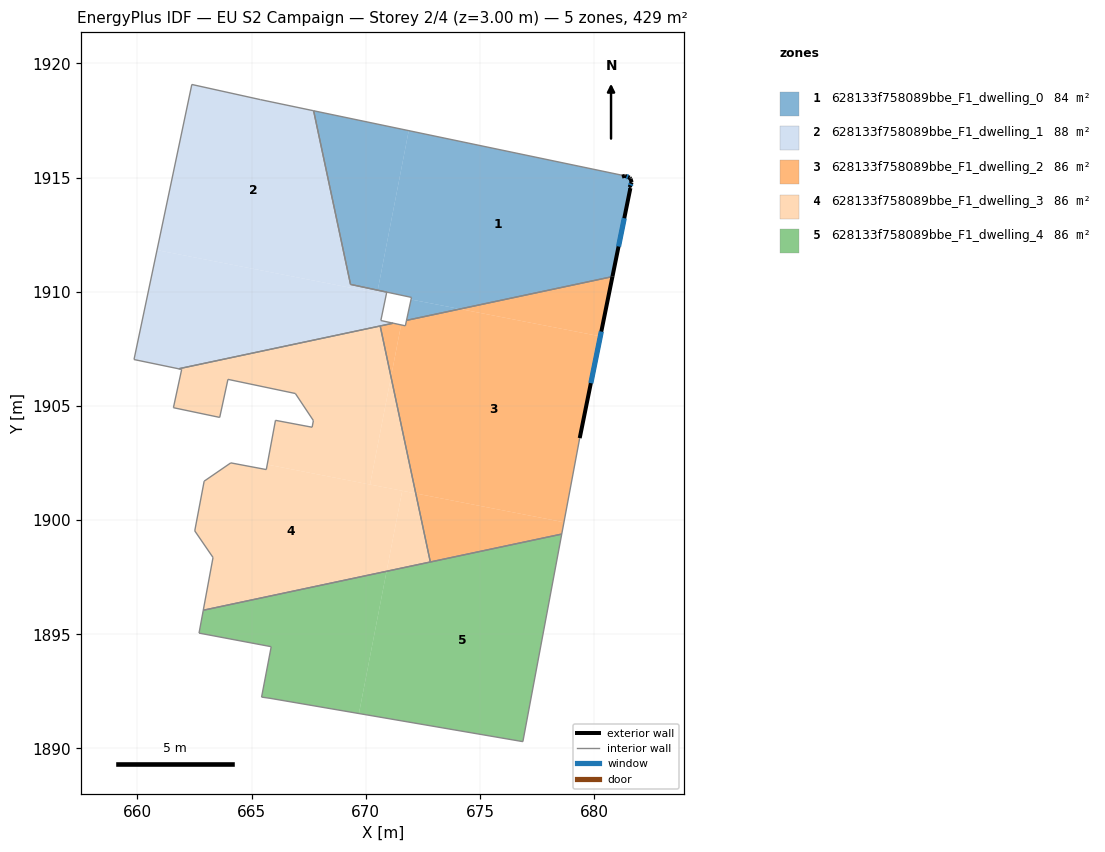
=== STOREY PLAN SPEC (per zone: floor XY polygon, exterior-wall plan segments, windows/doors) ===
zone 1: 628133f758089bbe_F1_dwelling_0  (83.5 m²)
  floor: (681.21, 1915.10) (681.22, 1915.04) (681.35, 1915.07) (681.56, 1914.99) (681.59, 1914.95) (681.64, 1914.79) (681.56, 1914.59) (681.54, 1914.57) (681.59, 1914.54) (680.80, 1910.66) (674.13, 1909.24) (671.98, 1909.66) (672.00, 1909.75) (670.52, 1910.07) (671.88, 1917.05)
  floor: (671.88, 1917.05) (670.52, 1910.07) (669.33, 1910.32) (667.72, 1917.92)
  floor: (674.13, 1909.24) (671.79, 1908.74) (671.98, 1909.66)
  exterior wall: (681.35, 1915.07) – (681.22, 1915.04)  [0.1 m]
  exterior wall: (681.56, 1914.99) – (681.35, 1915.07)  [0.2 m]
    window: (681.49, 1915.02) – (681.42, 1915.05)  [0.1 m²]
  exterior wall: (681.56, 1914.99) – (681.56, 1914.99)  [0.0 m]
  exterior wall: (681.59, 1914.95) – (681.56, 1914.99)  [0.1 m]
  exterior wall: (681.64, 1914.79) – (681.59, 1914.95)  [0.2 m]
  exterior wall: (681.56, 1914.59) – (681.64, 1914.79)  [0.2 m]
    window: (681.59, 1914.66) – (681.62, 1914.72)  [0.1 m²]
  exterior wall: (681.54, 1914.57) – (681.56, 1914.59)  [0.0 m]
  exterior wall: (681.59, 1914.54) – (681.54, 1914.57)  [0.1 m]
  exterior wall: (680.80, 1910.66) – (681.59, 1914.54)  [4.0 m]
    window: (681.07, 1911.98) – (681.32, 1913.22)  [1.2 m²]
  interior walls: 7
zone 2: 628133f758089bbe_F1_dwelling_1  (87.9 m²)
  floor: (667.72, 1917.92) (669.33, 1910.32) (670.52, 1910.07) (670.50, 1909.95) (660.86, 1911.82) (662.38, 1919.07) (665.40, 1918.41)
  floor: (670.92, 1909.98) (670.90, 1909.87) (670.50, 1909.95) (670.52, 1910.07)
  floor: (670.90, 1909.87) (670.66, 1908.74) (671.20, 1908.62) (661.81, 1906.62) (659.85, 1907.03) (660.86, 1911.82)
  interior walls: 9
zone 3: 628133f758089bbe_F1_dwelling_2  (85.7 m²)
  floor: (680.27, 1908.05) (679.37, 1903.59) (678.68, 1899.91) (672.19, 1901.17) (671.11, 1906.27) (671.55, 1908.55) (671.73, 1908.51) (671.79, 1908.74) (674.13, 1909.24)
  floor: (680.80, 1910.66) (680.27, 1908.05) (674.13, 1909.24)
  floor: (678.68, 1899.91) (678.58, 1899.39) (672.83, 1898.16) (672.19, 1901.17)
  floor: (671.55, 1908.55) (671.11, 1906.27) (670.63, 1908.50) (671.20, 1908.62)
  exterior wall: (679.37, 1903.59) – (680.80, 1910.66)  [7.2 m]
    window: (679.86, 1905.99) – (680.31, 1908.25)  [2.2 m²]
  interior walls: 7
zone 4: 628133f758089bbe_F1_dwelling_3  (85.7 m²)
  floor: (670.63, 1908.50) (671.11, 1906.27) (670.19, 1901.55) (665.69, 1902.43) (666.05, 1904.37) (667.65, 1904.07) (667.71, 1904.36) (666.92, 1905.54) (663.97, 1906.16) (663.60, 1904.50) (661.58, 1904.92) (661.94, 1906.60) (661.81, 1906.62)
  floor: (671.60, 1901.28) (670.91, 1897.76) (662.89, 1896.05) (663.28, 1898.18) (663.31, 1898.36) (662.51, 1899.53) (662.92, 1901.70) (664.09, 1902.50) (665.65, 1902.21) (665.69, 1902.43)
  floor: (671.11, 1906.27) (672.19, 1901.17) (670.19, 1901.56)
  floor: (672.19, 1901.17) (672.83, 1898.16) (670.91, 1897.76) (671.60, 1901.28)
  interior walls: 17
zone 5: 628133f758089bbe_F1_dwelling_4  (85.7 m²)
  floor: (678.58, 1899.39) (676.88, 1890.30) (669.70, 1891.53) (670.91, 1897.76)
  floor: (670.91, 1897.76) (669.70, 1891.53) (665.81, 1892.20) (665.44, 1892.25) (665.86, 1894.46) (662.70, 1895.05) (662.89, 1896.05)
  interior walls: 7

=== DERIVED (storey summary) ===
Building: EU S2 Campaign
Storey: 2 of 4  (floor level z = 3.00 m)
Storey gross floor area: 428.6 m²
Zones on this storey: 5
  - 628133f758089bbe_F1_dwelling_0: floor 83.5 m²; exterior wall 4.8 m (14.5 m²); 3 window(s) 1.3 m²; WWR 9.3%
  - 628133f758089bbe_F1_dwelling_1: floor 87.9 m²
  - 628133f758089bbe_F1_dwelling_2: floor 85.7 m²; exterior wall 7.2 m (21.6 m²); 1 window(s) 2.2 m²; WWR 10.2%
  - 628133f758089bbe_F1_dwelling_3: floor 85.7 m²
  - 628133f758089bbe_F1_dwelling_4: floor 85.7 m²
Zone adjacency (shared interzone walls):
  - 628133f758089bbe_F1_dwelling_0 ↔ 628133f758089bbe_F1_dwelling_1
  - 628133f758089bbe_F1_dwelling_0 ↔ 628133f758089bbe_F1_dwelling_2
  - 628133f758089bbe_F1_dwelling_2 ↔ 628133f758089bbe_F1_dwelling_3